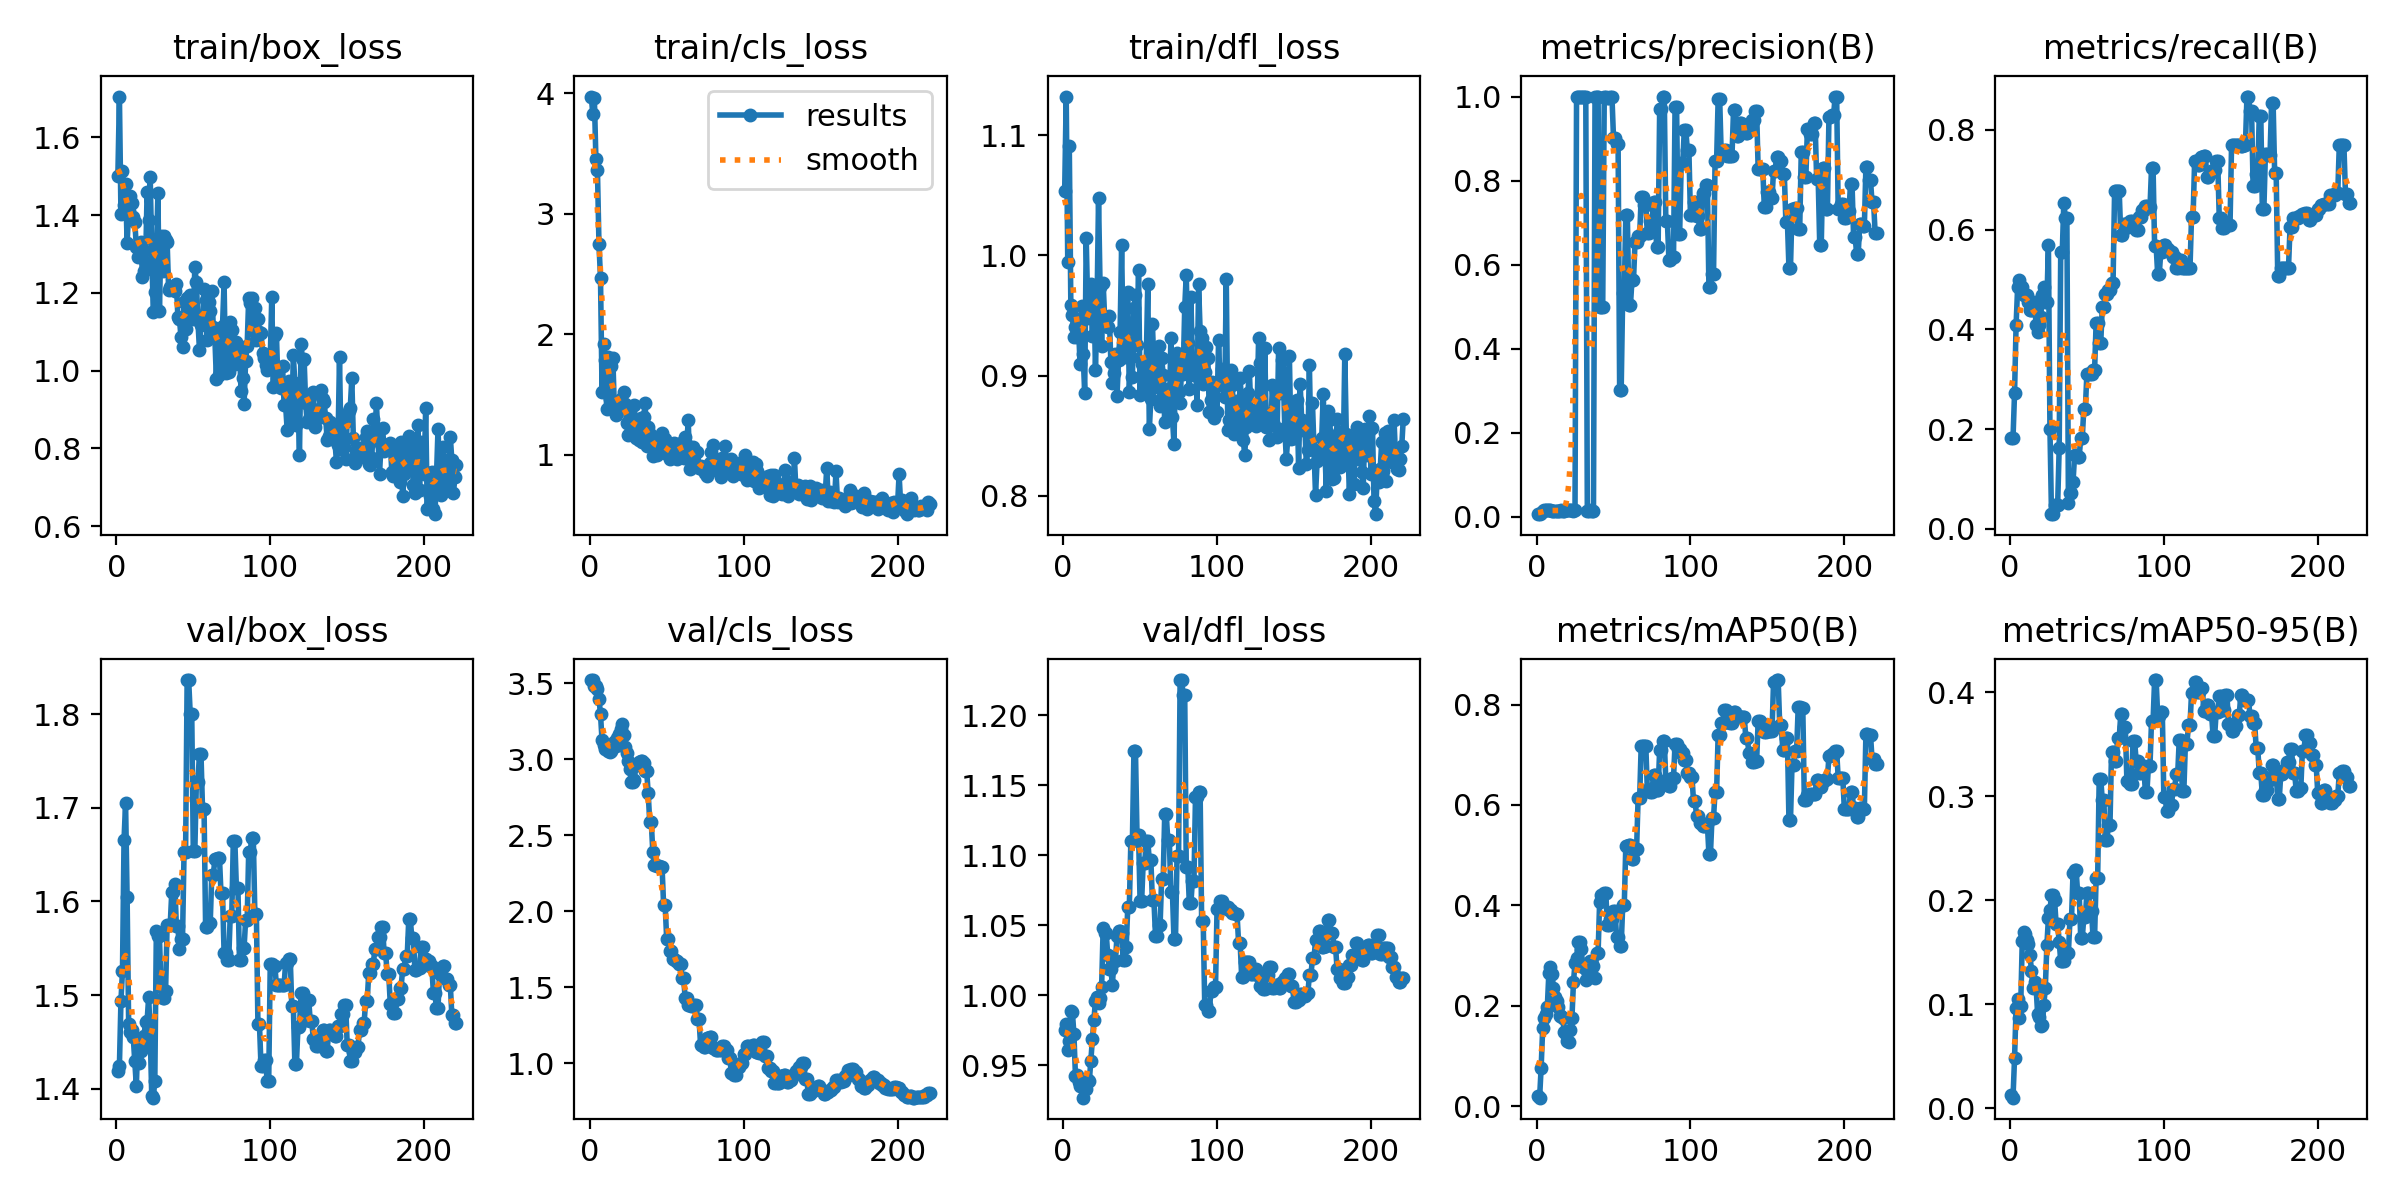

Values plotted in this chart, from the file beside it:
epoch, train/box_loss, train/cls_loss, train/dfl_loss, metrics/precision(B), metrics/recall(B), metrics/mAP50(B), metrics/mAP50-95(B), val/box_loss, val/cls_loss, val/dfl_loss, lr/pg0, lr/pg1, lr/pg2
1, 1.501, 3.974, 1.054, 0.00636, 0.1818, 0.02061, 0.01207, 1.419, 3.52, 0.975, 1.667e-05, 1.667e-05, 1.667e-05
2, 1.705, 3.828, 1.132, 0.00638, 0.1818, 0.0166, 0.00994, 1.424, 3.518, 0.9792, 4.9911e-05, 4.9911e-05, 4.9911e-05
3, 1.402, 3.963, 0.9942, 0.00942, 0.2727, 0.07671, 0.04823, 1.494, 3.479, 0.9612, 8.302e-05, 8.302e-05, 8.302e-05
4, 1.513, 3.459, 1.091, 0.0143, 0.4091, 0.1551, 0.09661, 1.526, 3.478, 0.9675, 0.000116, 0.000116, 0.000116
5, 1.425, 3.366, 0.9592, 0.01641, 0.4849, 0.1752, 0.1047, 1.666, 3.461, 0.9886, 0.0001488, 0.0001488, 0.0001488
6, 1.48, 2.748, 0.9503, 0.0171, 0.5, 0.183, 0.08664, 1.705, 3.398, 0.9878, 0.0001815, 0.0001815, 0.0001815
7, 1.327, 2.467, 0.9325, 0.01606, 0.4849, 0.1968, 0.0977, 1.604, 3.294, 0.9725, 0.0002141, 0.0002141, 0.0002141
8, 1.411, 1.526, 0.9408, 0.01576, 0.4849, 0.2648, 0.1609, 1.469, 3.123, 0.9424, 0.0002466, 0.0002466, 0.0002466
9, 1.45, 1.924, 0.9322, 0.01523, 0.4697, 0.2768, 0.1696, 1.461, 3.092, 0.943, 0.0002789, 0.0002789, 0.0002789
10, 1.431, 1.79, 0.9404, 0.0149, 0.4697, 0.2636, 0.1679, 1.463, 3.068, 0.9379, 0.0003111, 0.0003111, 0.0003111
11, 1.396, 1.38, 0.9093, 0.01486, 0.4697, 0.2355, 0.1614, 1.455, 3.064, 0.9351, 0.0003431, 0.0003431, 0.0003431
12, 1.382, 1.815, 0.9581, 0.01452, 0.4546, 0.2177, 0.1575, 1.429, 3.05, 0.9382, 0.0003751, 0.0003751, 0.0003751
13, 1.319, 1.463, 0.9177, 0.01453, 0.4394, 0.21, 0.1474, 1.403, 3.043, 0.9268, 0.0004068, 0.0004068, 0.0004068
14, 1.293, 1.735, 0.8856, 0.0145, 0.4394, 0.1981, 0.1322, 1.453, 3.051, 0.9351, 0.0004385, 0.0004385, 0.0004385
15, 1.318, 1.808, 1.014, 0.01465, 0.4394, 0.1797, 0.1151, 1.427, 3.098, 0.9332, 0.00047, 0.00047, 0.00047
16, 1.331, 1.386, 0.9557, 0.01529, 0.4546, 0.1801, 0.1213, 1.44, 3.113, 0.9397, 0.0005014, 0.0005014, 0.0005014
17, 1.242, 1.333, 0.9482, 0.01458, 0.4091, 0.1746, 0.1163, 1.446, 3.086, 0.9388, 0.0005327, 0.0005327, 0.0005327
18, 1.255, 1.431, 0.9762, 0.01472, 0.3939, 0.1476, 0.09025, 1.456, 3.136, 0.9531, 0.0005638, 0.0005638, 0.0005638
19, 1.276, 1.397, 0.9329, 0.01546, 0.4091, 0.1441, 0.08746, 1.472, 3.166, 0.9686, 0.0005948, 0.0005948, 0.0005948
20, 1.46, 1.464, 0.9735, 0.01578, 0.4242, 0.1302, 0.07875, 1.472, 3.2, 0.9824, 0.0006257, 0.0006257, 0.0006257
21, 1.387, 1.402, 0.9045, 0.01718, 0.4697, 0.1268, 0.08012, 1.498, 3.23, 0.9962, 0.0006564, 0.0006564, 0.0006564
22, 1.499, 1.526, 0.9558, 0.01715, 0.4849, 0.1507, 0.09872, 1.459, 3.16, 0.9984, 0.000687, 0.000687, 0.000687
23, 1.308, 1.426, 1.048, 0.0152, 0.4546, 0.1751, 0.1159, 1.393, 3.08, 0.9944, 0.0007175, 0.0007175, 0.0007175
24, 1.15, 1.265, 0.974, 0.01472, 0.4546, 0.2473, 0.1566, 1.39, 3.042, 0.9981, 0.0007478, 0.0007478, 0.0007478
25, 1.202, 1.168, 0.9244, 0.01518, 0.5697, 0.2847, 0.1828, 1.408, 2.985, 1.006, 0.000778, 0.000778, 0.000778
26, 1.29, 1.323, 0.9772, 1, 0.2005, 0.294, 0.1903, 1.568, 2.936, 1.048, 0.0008081, 0.0008081, 0.0008081
27, 1.457, 1.27, 0.9475, 1, 0.02963, 0.3267, 0.2046, 1.563, 2.846, 1.044, 0.000838, 0.000838, 0.000838
28, 1.153, 1.219, 0.9416, 1, 0.02963, 0.3267, 0.2046, 1.563, 2.846, 1.044, 0.0008678, 0.0008678, 0.0008678
29, 1.346, 1.418, 0.9408, 1, 0.04724, 0.3134, 0.2, 1.509, 2.865, 1.028, 0.0008975, 0.0008975, 0.0008975
30, 1.256, 1.145, 0.9496, 1, 0.04722, 0.2761, 0.1775, 1.497, 2.96, 1.019, 0.0009271, 0.0009271, 0.0009271
31, 1.346, 1.271, 0.9117, 1, 0.04722, 0.2761, 0.1775, 1.497, 2.96, 1.019, 0.0009565, 0.0009565, 0.0009565
32, 1.337, 1.121, 0.8936, 1, 0.1626, 0.2519, 0.1602, 1.504, 2.983, 1.008, 0.0009858, 0.0009858, 0.0009858
33, 1.332, 1.31, 0.9023, 0.01459, 0.5545, 0.2698, 0.1414, 1.575, 2.984, 1.024, 0.001015, 0.001015, 0.001015
34, 1.206, 1.109, 0.9183, 0.01459, 0.5545, 0.2698, 0.1414, 1.575, 2.984, 1.024, 0.001044, 0.001044, 0.001044
35, 1.214, 1.315, 0.8831, 0.01526, 0.6545, 0.2888, 0.1412, 1.575, 2.971, 1.043, 0.001073, 0.001073, 0.001073
36, 1.214, 1.433, 0.9134, 0.01419, 0.6242, 0.2789, 0.1489, 1.61, 2.922, 1.046, 0.001102, 0.001102, 0.001102
37, 1.215, 1.077, 0.9362, 0.01419, 0.6242, 0.2789, 0.1489, 1.61, 2.922, 1.046, 0.00113, 0.00113, 0.00113
38, 1.206, 1.232, 1.008, 1, 0.05227, 0.2549, 0.1496, 1.619, 2.773, 1.044, 0.001159, 0.001159, 0.001159
39, 1.224, 1.174, 0.9226, 1, 0.0727, 0.3053, 0.1816, 1.574, 2.583, 1.025, 0.001187, 0.001187, 0.001187
40, 1.137, 1.083, 0.9155, 1, 0.0727, 0.3053, 0.1816, 1.574, 2.583, 1.025, 0.001215, 0.001215, 0.001215
41, 1.134, 0.9935, 0.9447, 0.5, 0.09438, 0.4073, 0.2263, 1.549, 2.386, 1.035, 0.001243, 0.001243, 0.001243
42, 1.086, 1.134, 0.9694, 0.5, 0.1474, 0.4212, 0.2292, 1.56, 2.303, 1.063, 0.001271, 0.001271, 0.001271
43, 1.061, 1.052, 0.8865, 0.5, 0.1474, 0.4212, 0.2292, 1.56, 2.303, 1.063, 0.001299, 0.001299, 0.001299
44, 1.178, 0.9991, 0.9158, 1, 0.1446, 0.4249, 0.2067, 1.653, 2.299, 1.11, 0.001327, 0.001327, 0.001327
45, 1.107, 1.043, 0.8986, 1, 0.1446, 0.4249, 0.2067, 1.653, 2.299, 1.11, 0.001354, 0.001354, 0.001354
46, 1.186, 1.155, 0.956, 0.9956, 0.1818, 0.3612, 0.1634, 1.837, 2.29, 1.175, 0.001382, 0.001382, 0.001382
47, 1.163, 1.179, 0.9671, 0.9956, 0.1818, 0.3612, 0.1634, 1.837, 2.29, 1.175, 0.001409, 0.001409, 0.001409
48, 1.196, 1.029, 0.9252, 1, 0.2414, 0.3734, 0.1837, 1.801, 2.038, 1.115, 0.001436, 0.001436, 0.001436
49, 1.168, 1.134, 0.9875, 1, 0.2414, 0.3734, 0.1837, 1.801, 2.038, 1.115, 0.001463, 0.001463, 0.001463
50, 1.132, 1.012, 0.8837, 0.9021, 0.3111, 0.3892, 0.2073, 1.654, 1.817, 1.067, 0.00149, 0.00149, 0.00149
51, 1.267, 1.033, 0.9098, 0.9021, 0.3111, 0.3892, 0.2073, 1.654, 1.817, 1.067, 0.001502, 0.001502, 0.001502
52, 1.227, 0.9655, 0.9001, 0.8871, 0.3117, 0.3366, 0.1895, 1.727, 1.734, 1.094, 0.001499, 0.001499, 0.001499
53, 1.13, 0.9977, 0.8864, 0.8871, 0.3117, 0.3366, 0.1895, 1.727, 1.734, 1.094, 0.001495, 0.001495, 0.001495
54, 1.054, 1.034, 0.912, 0.302, 0.3182, 0.3197, 0.1642, 1.758, 1.684, 1.11, 0.001492, 0.001492, 0.001492
55, 1.117, 1.098, 0.9763, 0.302, 0.3182, 0.3197, 0.1642, 1.758, 1.684, 1.11, 0.001489, 0.001489, 0.001489
56, 1.128, 0.9894, 0.8552, 0.5326, 0.4133, 0.4002, 0.2215, 1.699, 1.675, 1.096, 0.001486, 0.001486, 0.001486
57, 1.21, 0.9631, 0.8807, 0.5326, 0.4133, 0.4002, 0.2215, 1.699, 1.675, 1.096, 0.001482, 0.001482, 0.001482
58, 1.181, 1.066, 0.9427, 0.7179, 0.3727, 0.5183, 0.3171, 1.573, 1.652, 1.068, 0.001479, 0.001479, 0.001479
59, 1.08, 1.1, 0.9086, 0.7179, 0.3727, 0.5183, 0.3171, 1.573, 1.652, 1.068, 0.001476, 0.001476, 0.001476
60, 1.177, 1.093, 0.8907, 0.503, 0.4457, 0.5206, 0.296, 1.577, 1.556, 1.043, 0.001472, 0.001472, 0.001472
... 161 more rows
